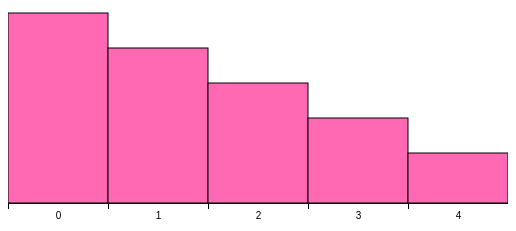
D3 v4 page, settled after 360 driven frames (6 s of simulated time); the page loaded 1 data file(s).


// ── main.js
//d3.json("tweets.json", (error,data) => {console.log(error,data)});

//d3.json("tweets.json", d => console.log(d));

d3.json("tweets.json", function(error, data) { histogram(data.tweets) })
function histogram(tweetsData) {  
     var xScale = d3.scaleLinear()
     .domain([ 0, 5 ]).range([ 0, 500 ]);   
     
     var yScale = d3.scaleLinear()
     .domain([ 0, 10 ]).range([ 350, 0 ]);   
     
     var xAxis = d3.axisBottom()
     .scale(xScale).ticks(5)   
     

     var histoChart = d3.histogram();
     
     histoChart    .domain([ 0, 5 ])    
     .thresholds([ 0, 1, 2, 3, 4, 5 ])    
     .value(d => d.favorites.length)

     histoData = histoChart(tweetsData);

     d3.select("svg")   
      .selectAll("rect")  
      .data(histoData).enter()   
      .append("rect") 
      .on("mouseover", function(d) { 
           //console.log(d);
           d3.select(this)
           .style("fill","aqua");

          })   
      .attr("x", d => xScale(d.x0))    
      .attr("y", d => yScale(d.length))    
      .attr("width", d => xScale(d.x1 - d.x0) )    
      .attr("height", d => 400 - yScale(d.length))             
      .style("fill", "hotpink").style("stroke", "black") 

    d3.select("svg")
    .append("g").attr("class", "x axis")    
    .attr("transform", "translate(0,400)")
    .call(xAxis);  
   
    d3.select("g.axis").selectAll("text").attr("dx", 50);
  
  }   

        

### data: tweets.json
{
 "tweets": [
  {
   "user": "Al",
   "content": "I really love seafood.",
   "timestamp": "Mon Dec 23 2013 21:30 GMT-0800 (PST)",
   "retweets": [
    "Raj",
    "Pris",
    "Roy"
   ],
   "favorites": [
    "Sam"
   ]
  },
  {
   "user": "Al",
   "content": "I take that back, this doesn't taste so …",
   "timestamp": "Mon Dec 23 2013 21:55 GMT-0800 (PST)",
   "retweets": [
    "Roy"
   ],
   "favorites": []
  },
  {
   "user": "Al",
   "content": "From now on, I'm only eating cheese sand…",
   "timestamp": "Mon Dec 23 2013 22:22 GMT-0800 (PST)",
   "retweets": [],
   "favorites": [
    "Roy",
    "Sam"
   ]
  },
  {
   "user": "Roy",
   "content": "Great workout!",
   "timestamp": "Mon Dec 23 2013 7:20 GMT-0800 (PST)",
   "retweets": [],
   "favorites": []
  },
  {
   "user": "Roy",
   "content": "Spectacular oatmeal!",
   "timestamp": "Mon Dec 23 2013 7:23 GMT-0800 (PST)",
   "retweets": [],
   "favorites": []
  },
  {
   "user": "Roy",
   "content": "Amazing traffic!",
   "timestamp": "Mon Dec 23 2013 7:47  GMT-0800 (PST)",
   "retweets": [],
   "favorites": []
  },
  {
   "user": "Roy",
   "content": "Just got a ticket for texting and drivin…",
   "timestamp": "Mon Dec 23 2013 8:05 GMT-0800 (PST)",
   "retweets": [],
   "favorites": [
    "Sam",
    "Sally",
    "Pris"
   ]
  },
  {
   "user": "Pris",
   "content": "Going to have some boiled eggs.",
   "timestamp": "Mon Dec 23 2013 18:23 GMT-0800 (PST)",
   "retweets": [],
   "favorites": [
    "Sally"
   ]
  },
  "... 2 more items"
 ]
}